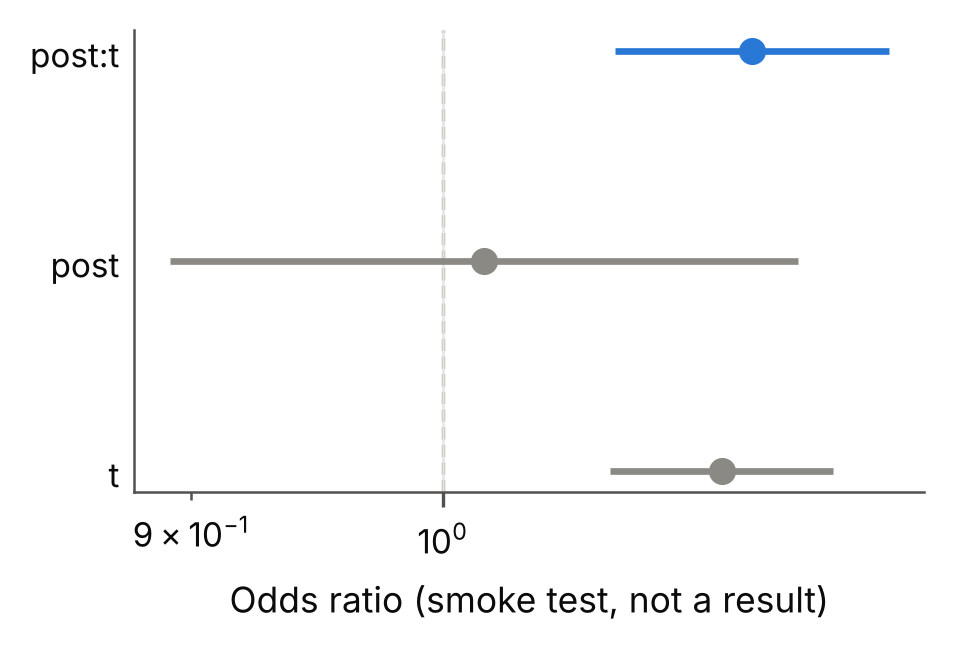

Source data for this figure (header and first rows):
index, coef, se, z, p, lo, hi, OR, OR_lo, OR_hi, nobs
post:t, 0.1294, 0.02917, 4.437, 9.121763076693365e-06, 0.07226, 0.1866, 1.138, 1.075, 1.205, 43482
post, 0.01728, 0.06711, 0.2574, 0.7968, -0.1143, 0.1488, 1.017, 0.892, 1.16, 43482
t, 0.1168, 0.02384, 4.898, 9.657170579957148e-07, 0.07006, 0.1635, 1.124, 1.073, 1.178, 43482
